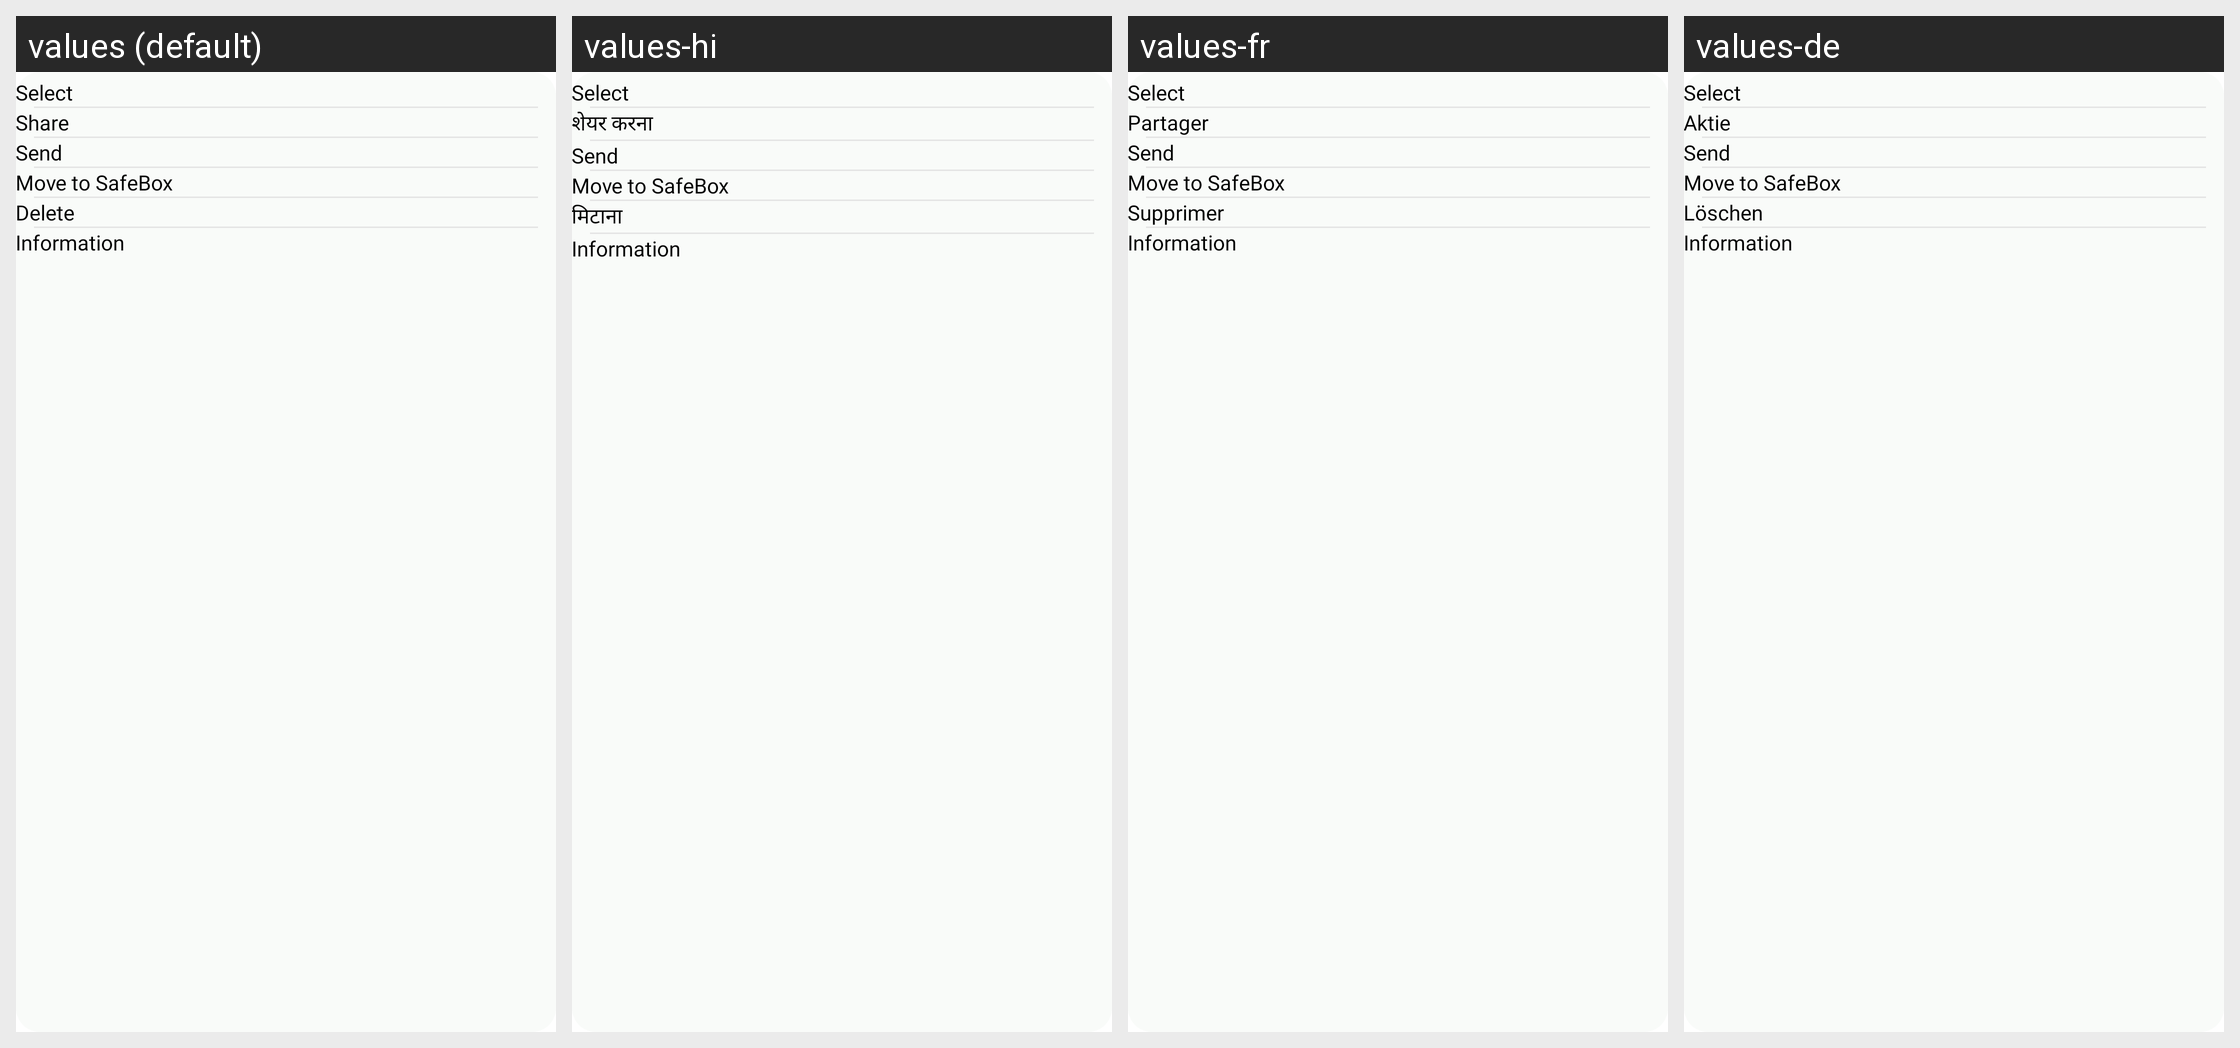

Locale-by-locale string values for the Android screen shown in this grid:
Android screen res/layout/popup_more_app.xml rendered under 4 locales, left to right: values (default), values-hi, values-fr, values-de. Device: Nexus 5 (rendered at 1080×1920; each locale shown at half size, 540×960, under a caption strip naming it); theme AppTheme.
Other locales in the repository, not shown: values-id, values-pt, values-zh.
Strings drawn on this screen, with the default value and each locale's value (text and hints the layout hard-codes, and strings that could not be matched under every locale, appear in the picture but are not listed):

select
  values: Select
  values-hi: Select  [not translated; the default value is used]
  values-fr: Select  [not translated; the default value is used]
  values-de: Select  [not translated; the default value is used]

share
  values: Share
  values-hi: शेयर करना
  values-fr: Partager
  values-de: Aktie

send
  values: Send
  values-hi: Send  [not translated; the default value is used]
  values-fr: Send  [not translated; the default value is used]
  values-de: Send  [not translated; the default value is used]

move_to_safebox
  values: Move to SafeBox
  values-hi: Move to SafeBox  [not translated; the default value is used]
  values-fr: Move to SafeBox  [not translated; the default value is used]
  values-de: Move to SafeBox  [not translated; the default value is used]

delete
  values: Delete
  values-hi: मिटाना
  values-fr: Supprimer
  values-de: Löschen

information
  values: Information
  values-hi: Information  [not translated; the default value is used]
  values-fr: Information  [not translated; the default value is used]
  values-de: Information  [not translated; the default value is used]
